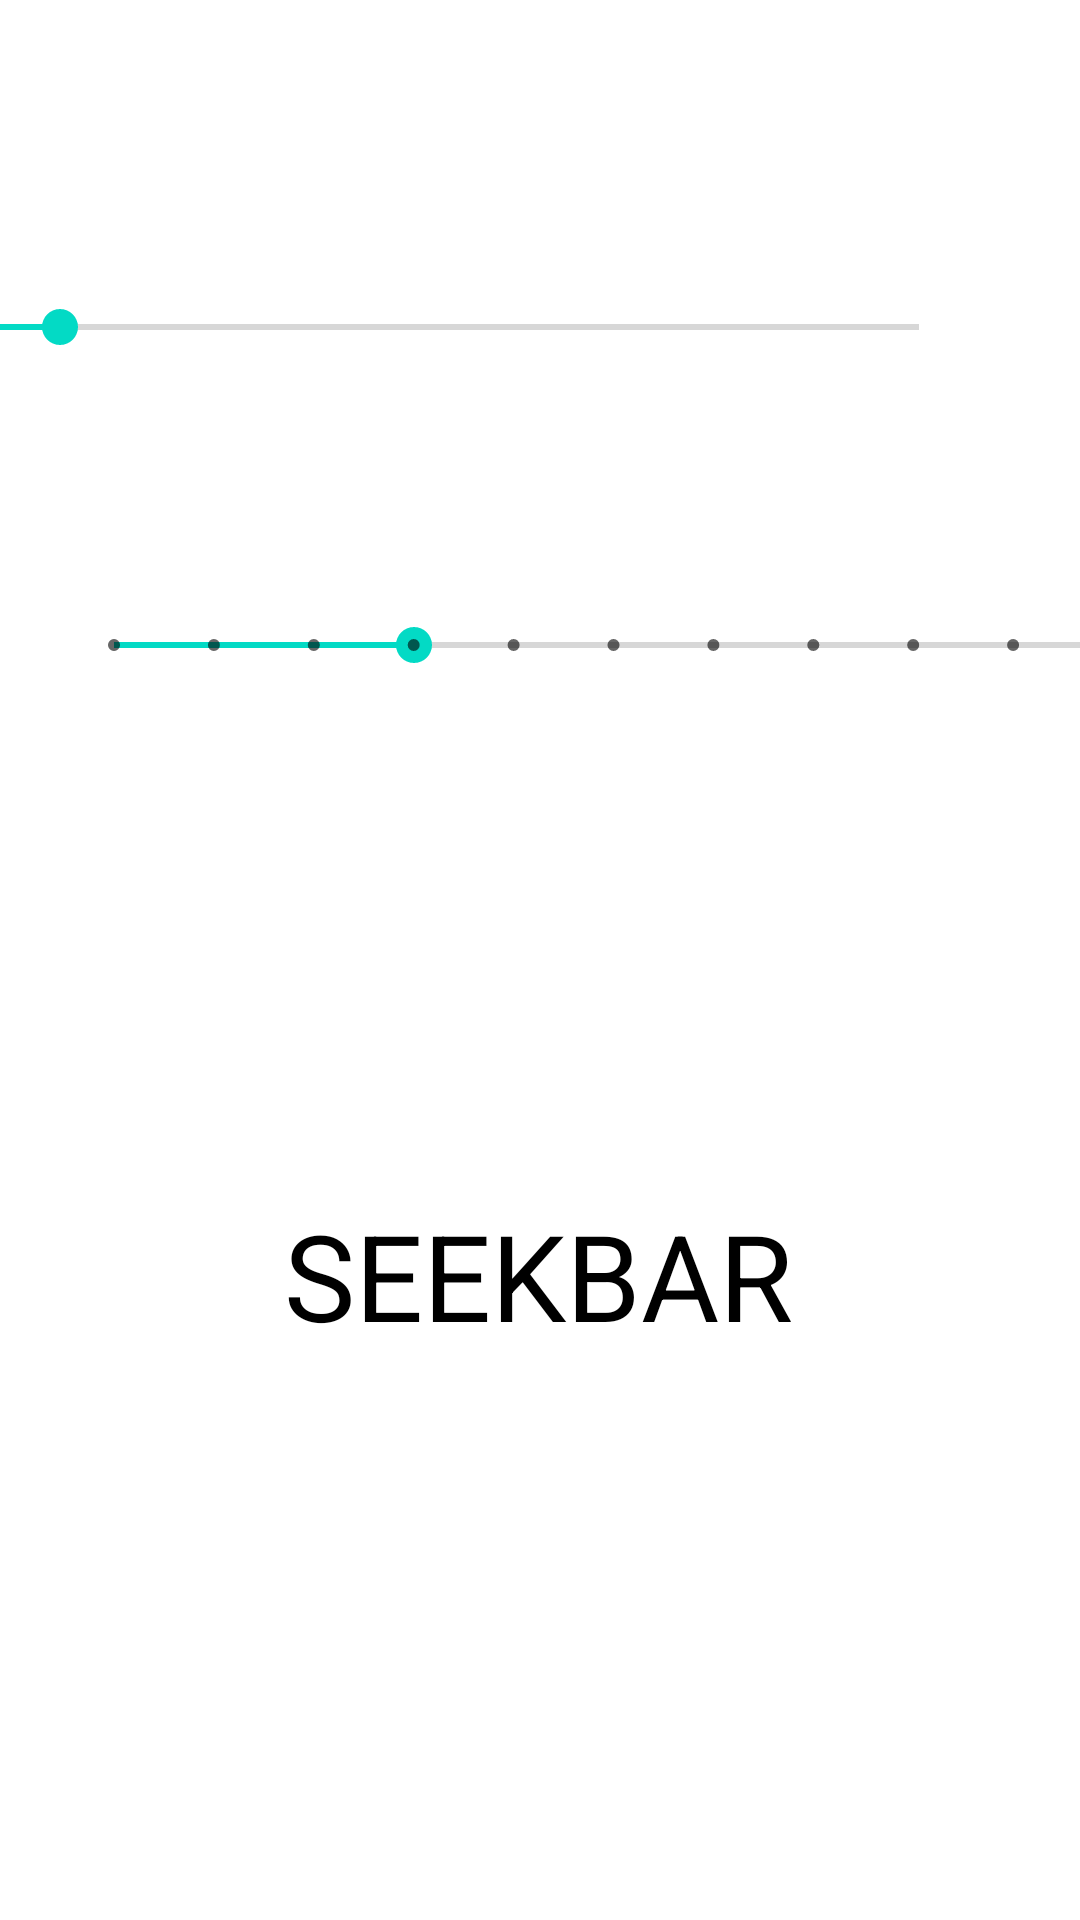

The Android layout XML behind this screen, and the referenced resources:
<!-- AndroidManifest.xml: application theme Theme.My_Android_projcets -->
<!-- res/layout/activity_seekbar.xml -->
<?xml version="1.0" encoding="utf-8"?>
<androidx.constraintlayout.widget.ConstraintLayout xmlns:android="http://schemas.android.com/apk/res/android"
    xmlns:app="http://schemas.android.com/apk/res-auto"
    xmlns:tools="http://schemas.android.com/tools"
    android:layout_width="match_parent"
    android:layout_height="match_parent"
    tools:context=".Seekbar_Activity">


    <TextView
        android:id="@+id/sektext"
        android:layout_width="wrap_content"
        android:layout_height="wrap_content"
        android:layout_marginStart="176dp"
        android:layout_marginTop="176dp"
        android:layout_marginEnd="176dp"

        android:text="SEEKBAR"
        android:textColor="#000000"
        android:textSize="40dp"
        app:layout_constraintBottom_toBottomOf="parent"
        app:layout_constraintEnd_toEndOf="parent"
        app:layout_constraintHorizontal_bias="0.504"
        app:layout_constraintStart_toStartOf="parent"
        app:layout_constraintTop_toTopOf="parent"
        app:layout_constraintVertical_bias="0.541" />

    <SeekBar
        android:id="@+id/seekBar"
        android:layout_width="350dp"
        android:layout_height="50dp"
        android:layout_marginStart="44dp"
        android:layout_marginTop="84dp"
        android:layout_marginEnd="38dp"
        android:max="100"
        android:progress="10"
        app:layout_constraintEnd_toEndOf="parent"
        app:layout_constraintHorizontal_bias="1.0"
        app:layout_constraintStart_toStartOf="parent"
        app:layout_constraintTop_toTopOf="parent" />

    <SeekBar
        android:id="@+id/seekBar2"
        android:layout_width="365dp"
        android:layout_height="58dp"
        android:layout_marginStart="22dp"
        android:layout_marginTop="52dp"
        android:max="10"
        style="@style/Widget.AppCompat.SeekBar.Discrete"
        android:progress="3"
        app:layout_constraintVertical_bias="1.0"
        tools:layout_editor_absoluteX="16dp"
        android:layout_marginBottom="198dp"
        app:layout_constraintBottom_toTopOf="@+id/textView3"
        app:layout_constraintStart_toStartOf="parent"
        app:layout_constraintTop_toBottomOf="@+id/seekBar" />


</androidx.constraintlayout.widget.ConstraintLayout>
<!-- resources referenced by this layout -->
<resources>
  <style name="Theme.My_Android_projcets" parent="Theme.MaterialComponents.DayNight.DarkActionBar">
          
          <item name="colorPrimary">@color/purple_500</item>
          <item name="colorPrimaryVariant">@color/purple_700</item>
          <item name="colorOnPrimary">@color/white</item>
          
          <item name="colorSecondary">@color/teal_200</item>
          <item name="colorSecondaryVariant">@color/teal_700</item>
          <item name="colorOnSecondary">@color/black</item>
          
          <item name="android:statusBarColor" tools:targetApi="l">?attr/colorPrimaryVariant</item>
          
      </style>
  <!-- not gathered from this repository: default colours our renderer supplied (Android Studio template values) -->
  <color name="purple_500">#FF6200EE</color>
  <color name="purple_700">#FF3700B3</color>
  <color name="teal_200">#FF03DAC5</color>
  <color name="teal_700">#FF018786</color>
  <color name="black">#FF000000</color>
  <color name="white">#FFFFFFFF</color>
</resources>
